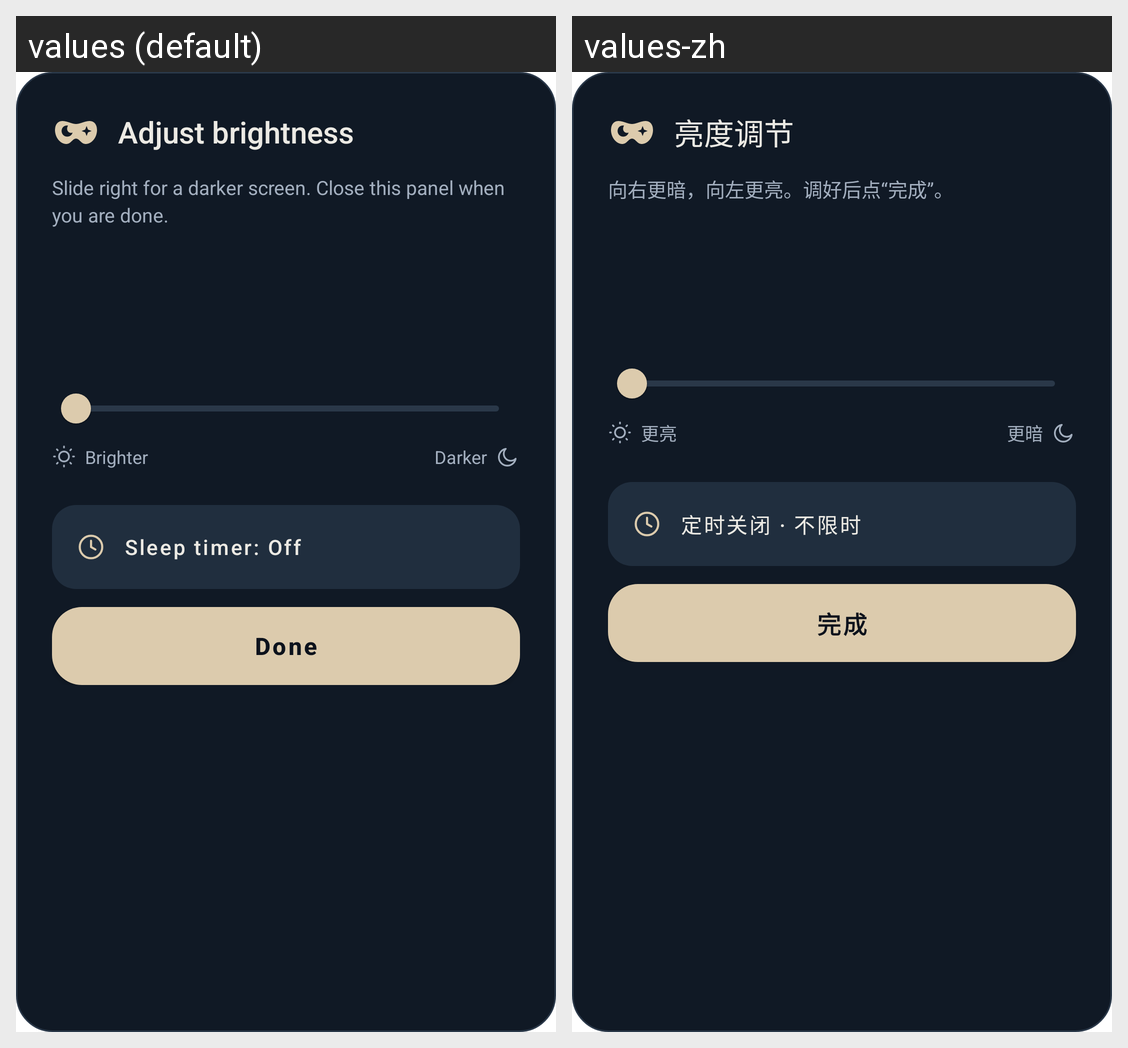

Strings drawn on this Android screen and how each of the app's shown locales translates them:
Android screen res/layout/activity_brightness_panel.xml rendered under 2 locales, left to right: values (default), values-zh. Device: Nexus 5 (rendered at 1080×1920; each locale shown at half size, 540×960, under a caption strip naming it); theme Theme.NightVeil.BrightnessPanel.
Strings drawn on this screen, with the default value and each locale's value (text and hints the layout hard-codes, and strings that could not be matched under every locale, appear in the picture but are not listed):

notification_adjust
  values: Adjust brightness
  values-zh: 亮度调节

brightness_panel_hint
  values: Slide right for a darker screen. Close this panel when you are done.
  values-zh: 向右更暗，向左更亮。调好后点“完成”。

timer_off
  values: Sleep timer: Off
  values-zh: 定时关闭 · 不限时

brightness_panel_done
  values: Done
  values-zh: 完成

slider_brighter
  values: Brighter
  values-zh: 更亮

slider_darker
  values: Darker
  values-zh: 更暗
